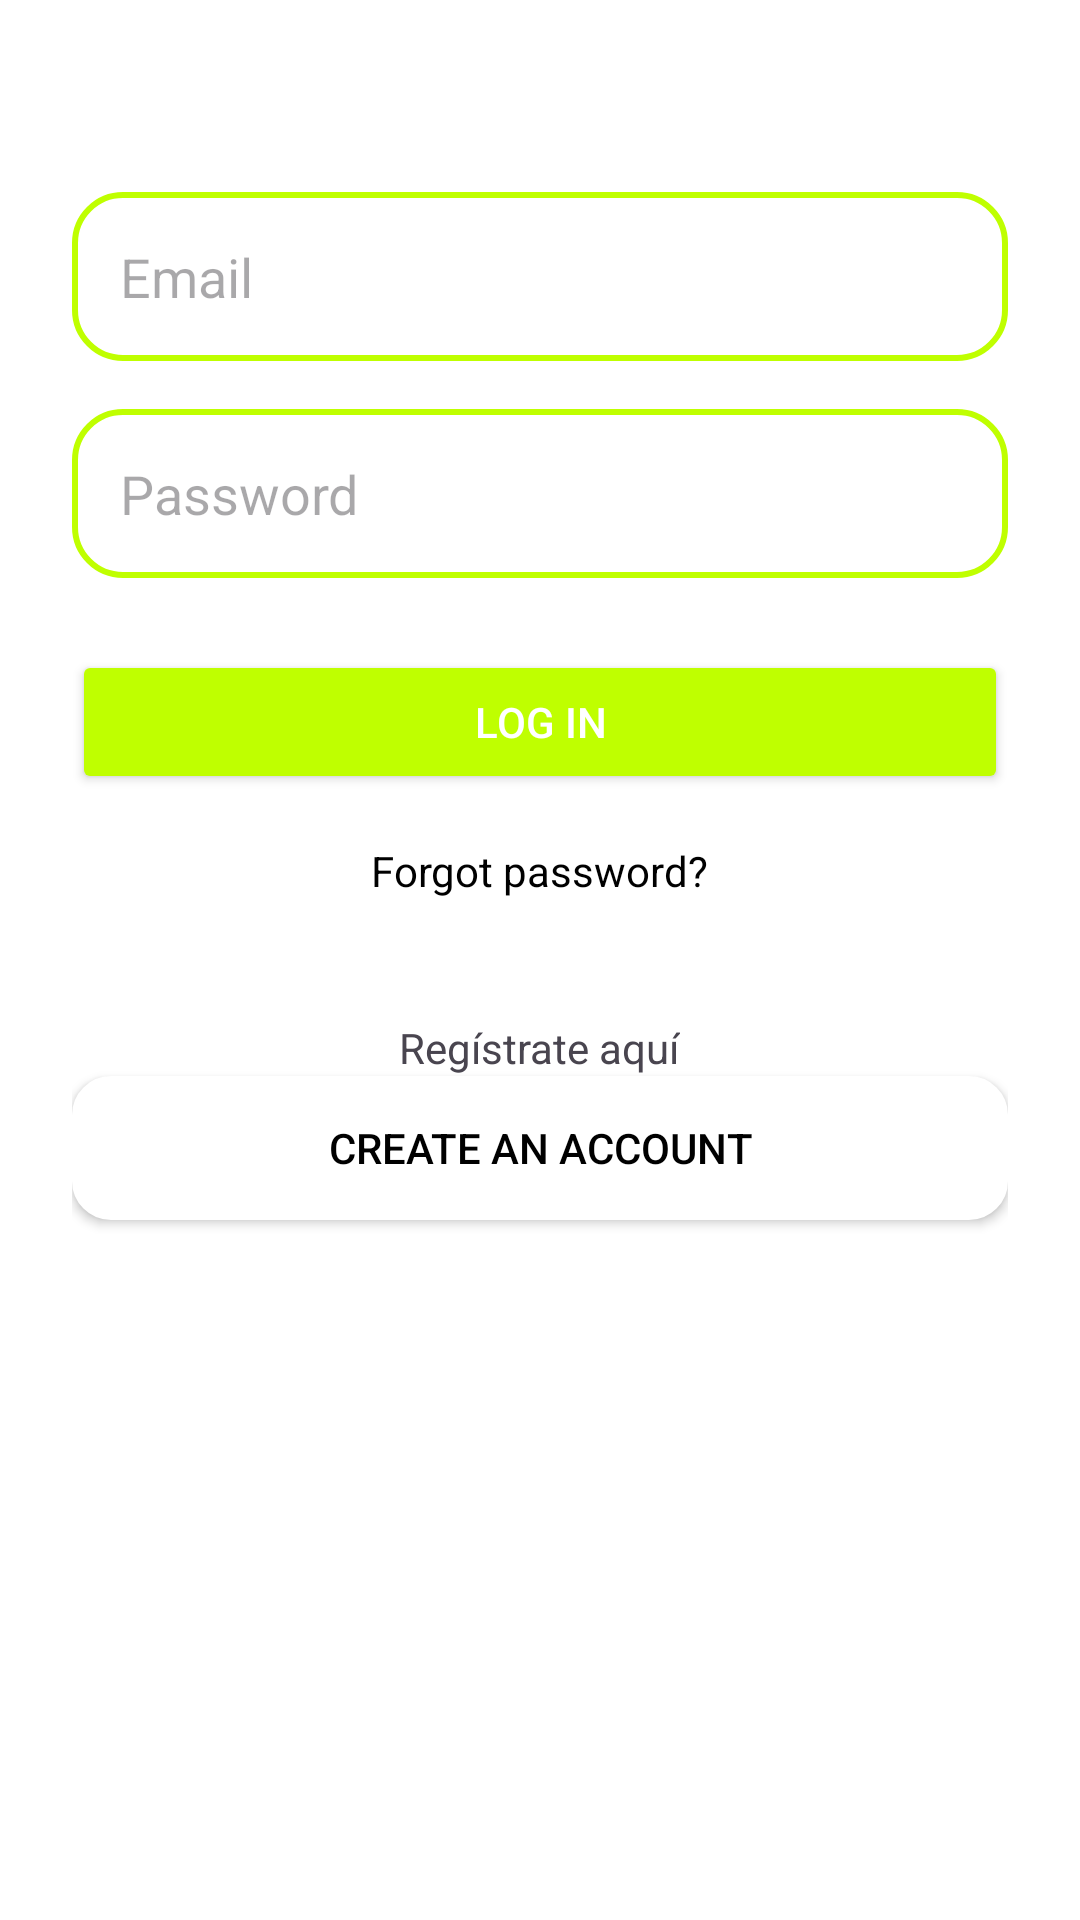

Android layout source for this screen:
<!-- AndroidManifest.xml: application theme Theme.Sportycus -->
<!-- res/layout/activity_login.xml -->
<LinearLayout
    xmlns:android="http://schemas.android.com/apk/res/android"
    android:layout_width="match_parent"
    android:layout_height="match_parent"
    android:orientation="vertical"
    android:background="#FFFFFF"
    android:padding="24dp">

    
    <ImageView
        android:id="@+id/logo"
        android:layout_width="wrap_content"
        android:layout_height="wrap_content"
        android:layout_gravity="center"
        android:layout_marginBottom="40dp" />

    
    <EditText
        android:id="@+id/emailEditText"
        android:layout_width="match_parent"
        android:layout_height="wrap_content"
        android:hint="Email"
        android:background="@drawable/rounded_edit_text"
        android:padding="16dp"
        android:layout_marginBottom="16dp" />

    
    <EditText
        android:id="@+id/passwordEditText"
        android:layout_width="match_parent"
        android:layout_height="wrap_content"
        android:hint="Password"
        android:inputType="textPassword"
        android:background="@drawable/rounded_edit_text"
        android:padding="16dp"
        android:layout_marginBottom="24dp" />

    
    <Button
        android:id="@+id/btnLogin"
        android:layout_width="match_parent"
        android:layout_height="wrap_content"
        android:text="Log In"
        android:backgroundTint="#BFFF00"
        android:textColor="#FFFFFF"
        android:layout_marginBottom="16dp" />

    
    <TextView
        android:id="@+id/forgotPassword"
        android:layout_width="wrap_content"
        android:layout_height="wrap_content"
        android:text="Forgot password?"
        android:textColor="#000000"
        android:layout_gravity="center"
        android:textSize="14sp"
        android:layout_marginBottom="24dp"/>

    <TextView
        android:id="@+id/registerTextView"
        android:layout_width="wrap_content"
        android:layout_height="wrap_content"
        android:text="Regístrate aquí"
        android:layout_gravity="center"
        android:layout_marginTop="16dp"/>


    
    <Button
        android:id="@+id/createAccountBtn"
        android:layout_width="match_parent"
        android:layout_height="wrap_content"
        android:text="Create an Account"
        android:backgroundTint="#FFFFFF"
        android:textColor="#000000"
        android:background="@drawable/rounded_button_outline"
        android:layout_marginBottom="16dp" />

    
    <LinearLayout
        android:layout_width="match_parent"
        android:layout_height="wrap_content"
        android:orientation="horizontal"
        android:gravity="center">

        <ImageView
            android:id="@+id/googleLogin"
            android:layout_width="48dp"
            android:layout_height="48dp"
            android:layout_marginEnd="16dp"/>

        <ImageView
            android:id="@+id/facebookLogin"
            android:layout_width="48dp"
            android:layout_height="48dp"
            android:layout_marginEnd="16dp"/>

        <ImageView
            android:id="@+id/myImageView"
            android:layout_width="wrap_content"
            android:layout_height="wrap_content"/>

    </LinearLayout>
</LinearLayout>
<!-- resources referenced by this layout -->
<resources>
  <!-- drawable rounded_button_outline (drawable) -->
  <shape xmlns:android="http://schemas.android.com/apk/res/android">
      <solid android:color="@color/white"/>
      <stroke android:width="2dp" android:color="@color/black"/>
      <corners android:radius="12dp"/>
  </shape>
  <!-- drawable rounded_edit_text (drawable) -->
  <shape xmlns:android="http://schemas.android.com/apk/res/android">
      <solid android:color="#FFFFFF"/> 
      <corners android:radius="16dp"/> 
      <stroke android:width="2dp" android:color="#BFFF00"/> 
  </shape>
  <style name="Theme.Sportycus" parent="Base.Theme.Sportycus" />
  <color name="white">#FFFFFFFF</color>
  <color name="black">#FF000000</color>
  <style name="Base.Theme.Sportycus" parent="Theme.Material3.DayNight.NoActionBar">
          
          
      </style>
</resources>
